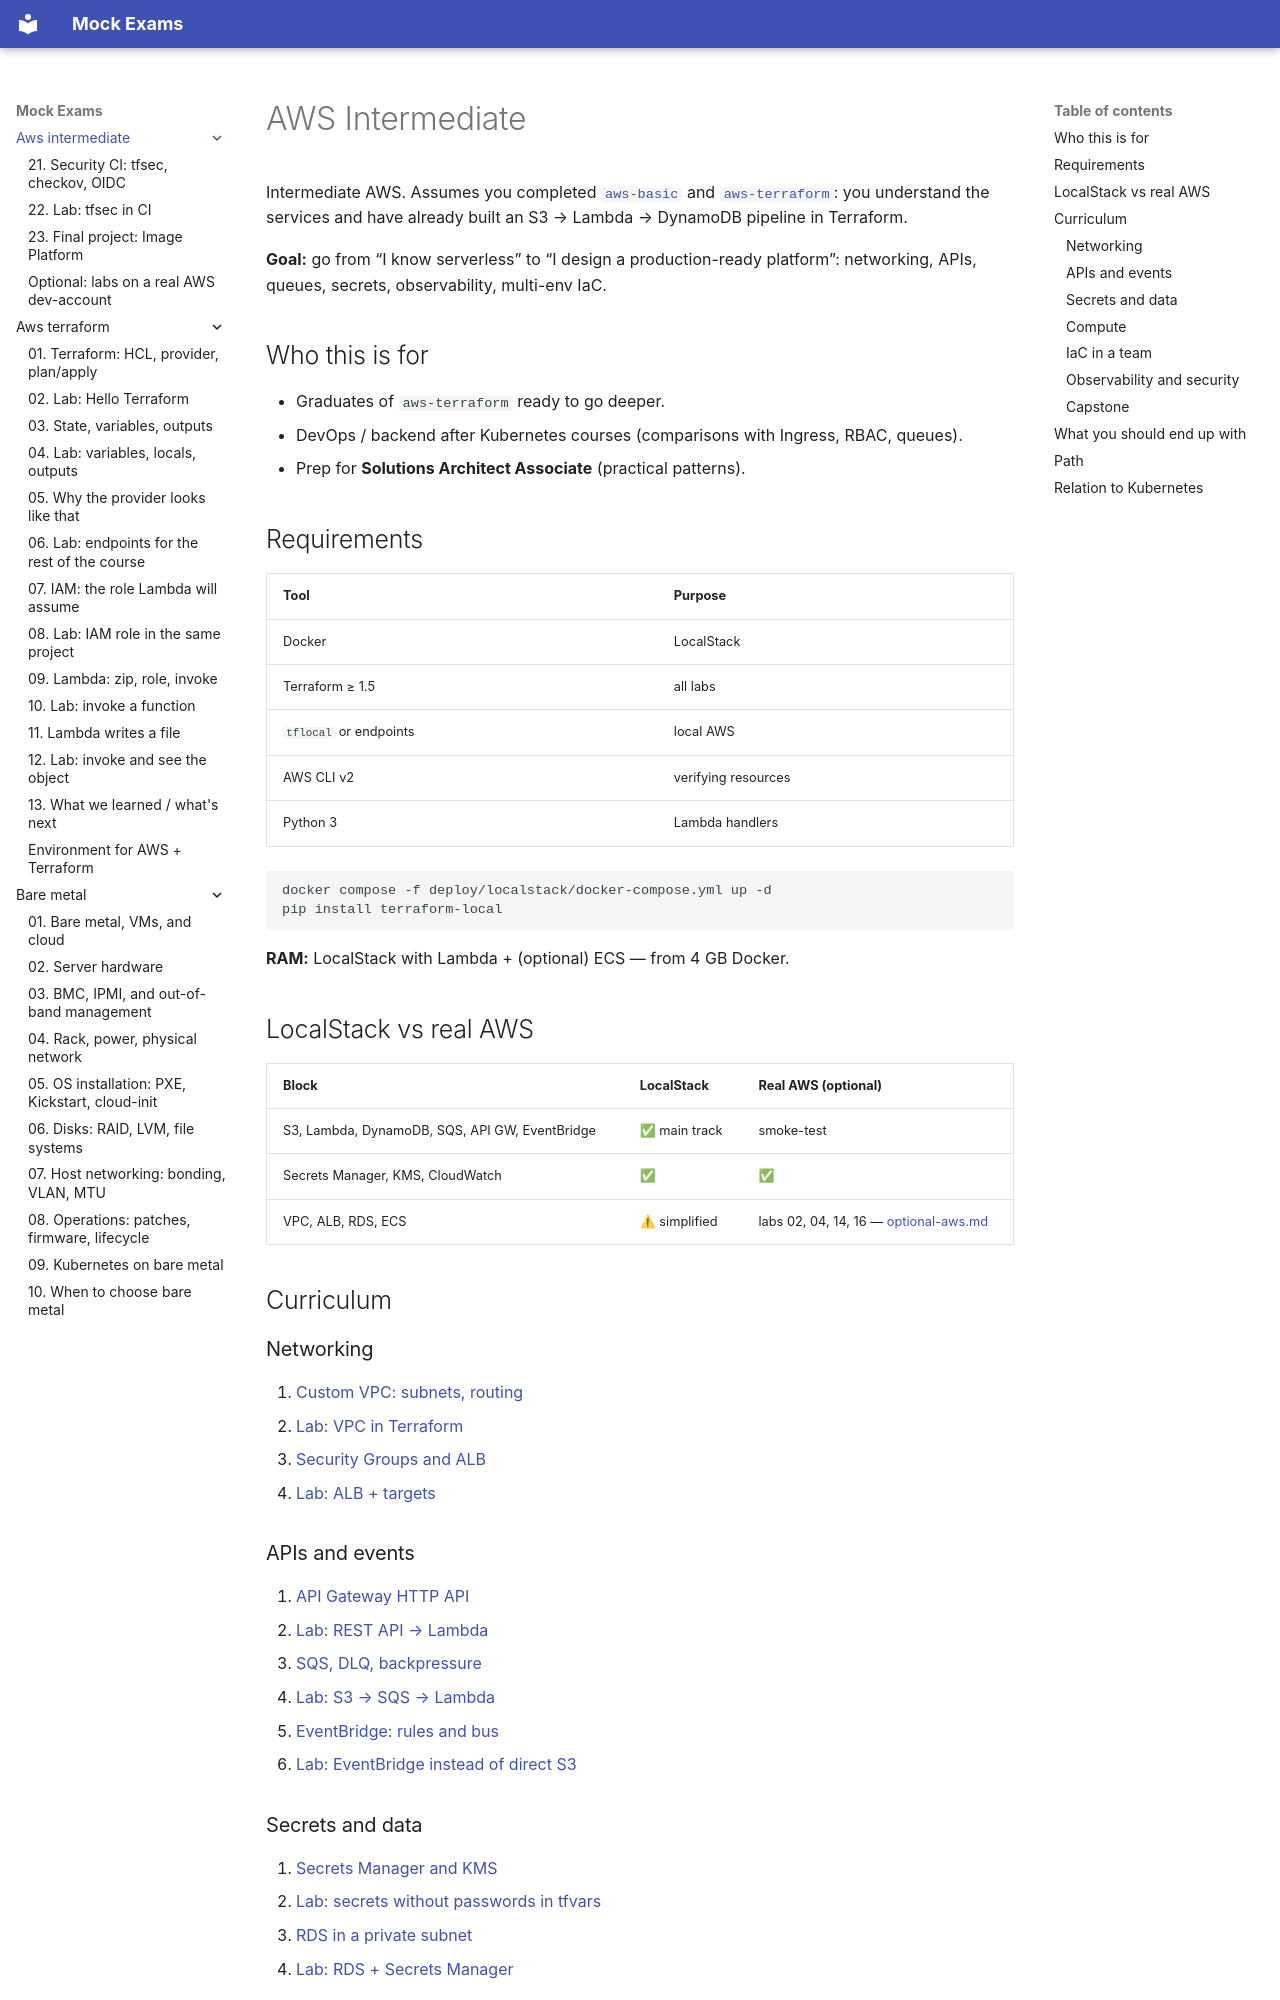

repository: FedorArbuzov/mock-exams · page: aws-intermediate/index.html · generator: mkdocs

# AWS Intermediate

Intermediate AWS. Assumes you completed [`aws-basic`](../aws-basic/README.md) and [`aws-terraform`](../aws-terraform/README.md): you understand the services and have already built an S3 → Lambda → DynamoDB pipeline in Terraform.

**Goal:** go from “I know serverless” to “I design a production-ready platform”: networking, APIs, queues, secrets, observability, multi-env IaC.

## Who this is for

- Graduates of `aws-terraform` ready to go deeper.
- DevOps / backend after Kubernetes courses (comparisons with Ingress, RBAC, queues).
- Prep for **Solutions Architect Associate** (practical patterns).

## Requirements

| Tool | Purpose |
|---|---|
| Docker | LocalStack |
| Terraform ≥ 1.5 | all labs |
| `tflocal` or endpoints | local AWS |
| AWS CLI v2 | verifying resources |
| Python 3 | Lambda handlers |

```bash
docker compose -f deploy/localstack/docker-compose.yml up -d
pip install terraform-local
```

**RAM:** LocalStack with Lambda + (optional) ECS — from 4 GB Docker.

## LocalStack vs real AWS

| Block | LocalStack | Real AWS (optional) |
|---|---|---|
| S3, Lambda, DynamoDB, SQS, API GW, EventBridge | ✅ main track | smoke-test |
| Secrets Manager, KMS, CloudWatch | ✅ | ✅ |
| VPC, ALB, RDS, ECS | ⚠ simplified | labs 02, 04, 14, 16 — [optional-aws.md](optional-aws.md) |

## Curriculum

### Networking

1. [Custom VPC: subnets, routing](01-vpc-custom.md)
2. [Lab: VPC in Terraform](02-lab-vpc-custom.md)
3. [Security Groups and ALB](03-alb-security-groups.md)
4. [Lab: ALB + targets](04-lab-alb-security-groups.md)

### APIs and events

5. [API Gateway HTTP API](05-api-gateway.md)
6. [Lab: REST API → Lambda](06-lab-api-gateway.md)
7. [SQS, DLQ, backpressure](07-sqs-dlq.md)
8. [Lab: S3 → SQS → Lambda](08-lab-sqs-dlq.md)
9. [EventBridge: rules and bus](09-eventbridge.md)
10. [Lab: EventBridge instead of direct S3](10-lab-eventbridge.md)
